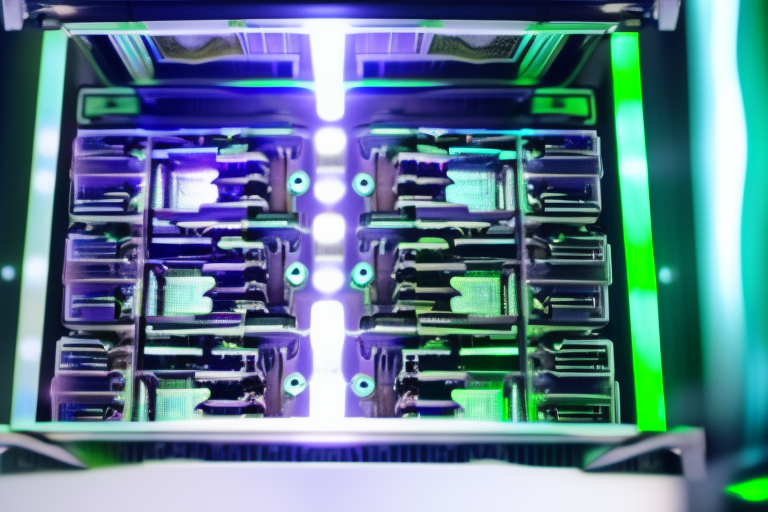
Generation parameters embedded in this image by AUTOMATIC1111 Stable Diffusion web UI or a fork of it (Forge, ...) (PNG 'parameters' text chunk):
The rack of GPUs sits in a dimly-lit room, bathed in the soft glow of neon blue and green lights. The camera lens focuses on the intricate details of the GPUs, capturing the individual circuits and transistors that make up each card. The aperture is set wide open, allowing for a shallow depth of field that creates a beautiful bokeh effect in the background. The ISO is set low, resulting in a crisp, clean image that is free from noise and grain. The shutter speed is slowed down to capture the ambient light and create a sense of motion and energy.


Steps: 20, Sampler: Euler a, CFG scale: 7, Seed: 2150862428, Size: 768x512, Model hash: bfcaf07557, Model: 768-v-ema